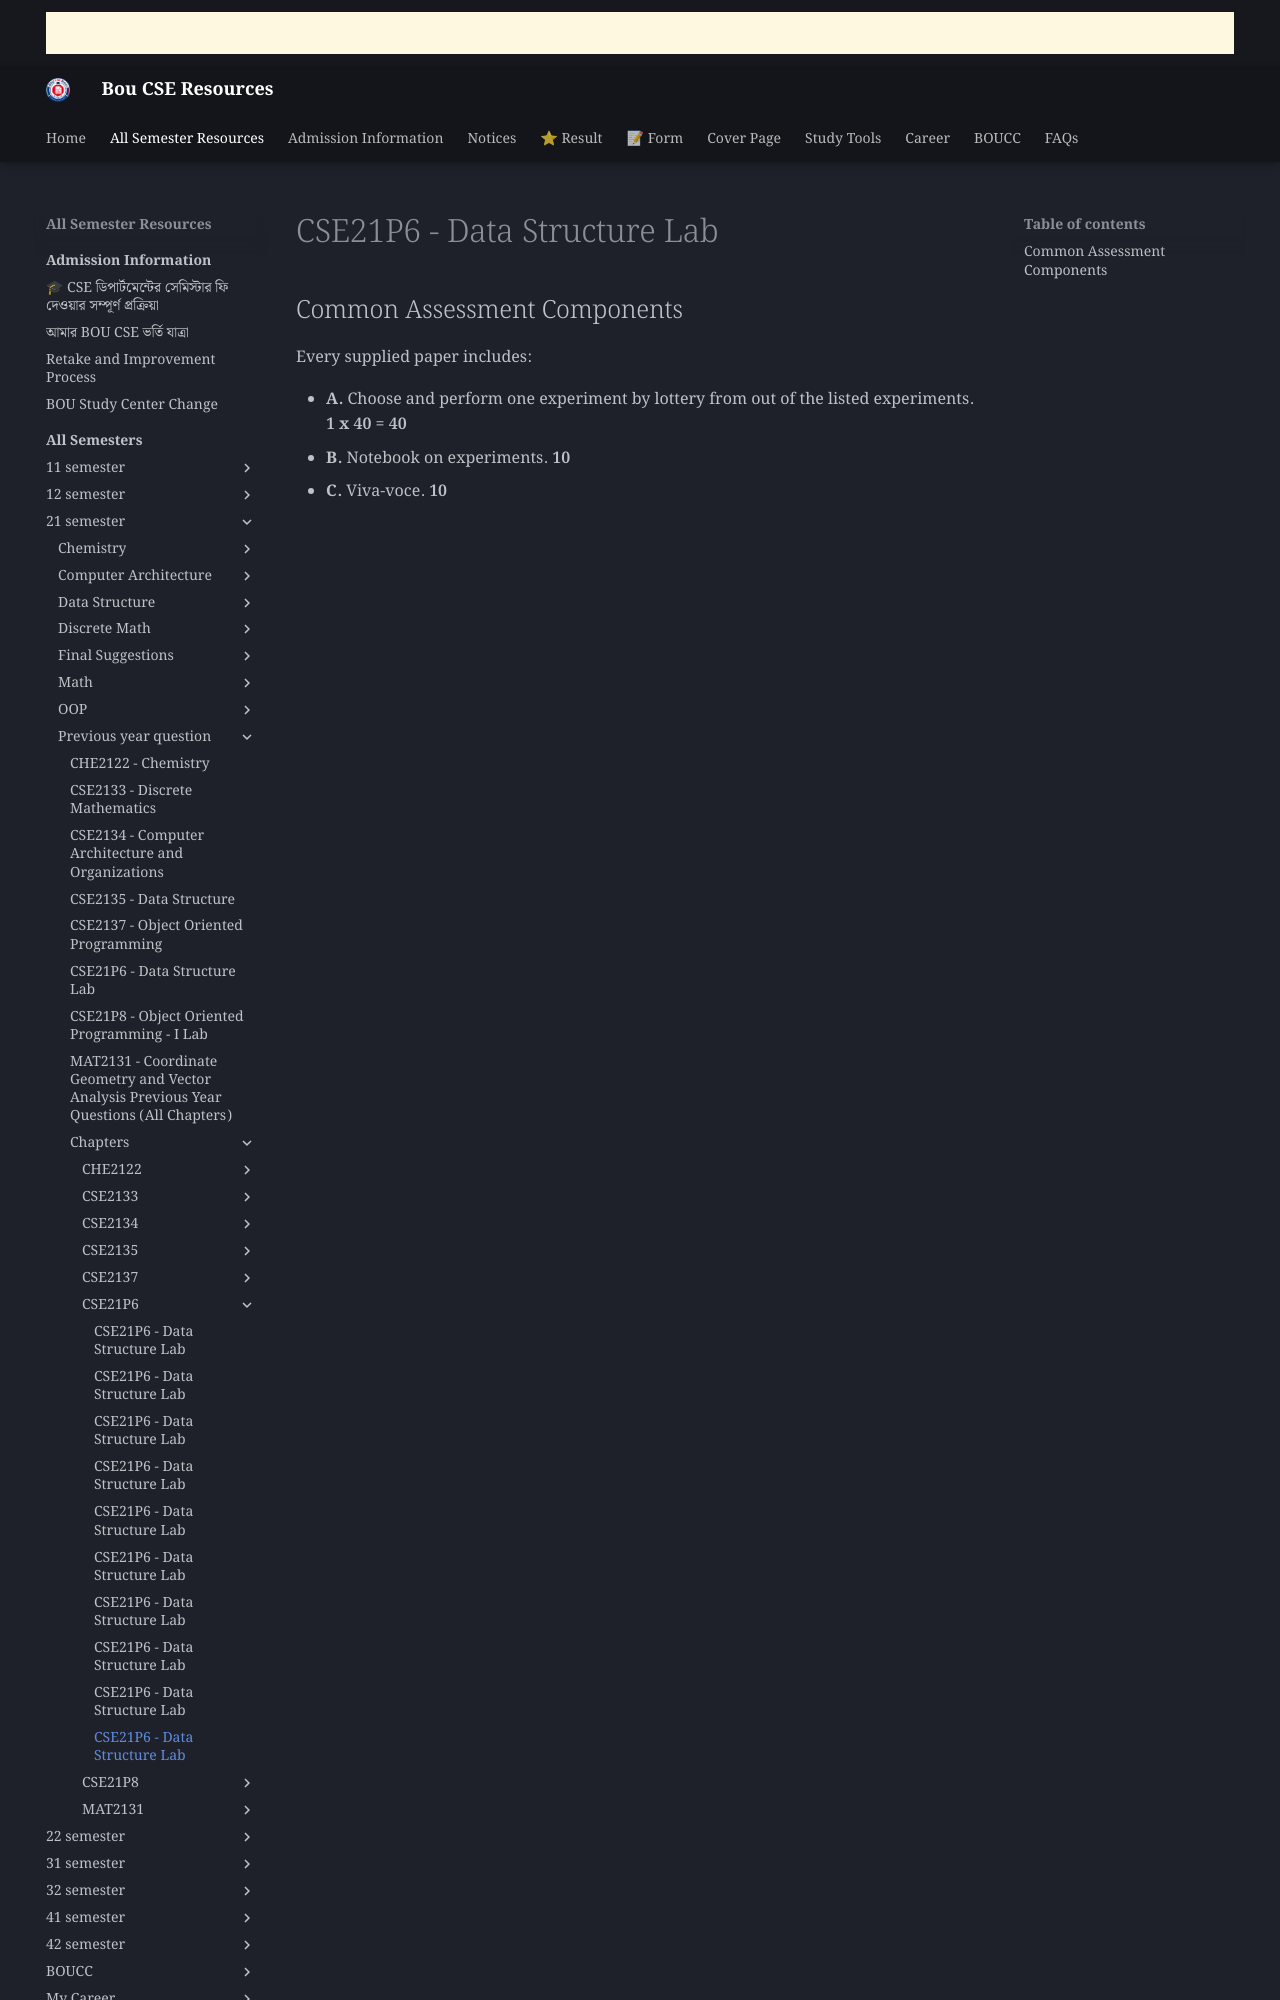

repository: boucseresources/all · page: bou-resources/bou-cse/21-semester/Previous-year-question/chapters/CSE21P6/10_Common_Assessment_Components/index.html · generator: mkdocs

# CSE21P6 - Data Structure Lab

## Common Assessment Components

Every supplied paper includes:

- **A.** Choose and perform one experiment by lottery from out of the listed experiments. **1 x 40 = 40**
- **B.** Notebook on experiments.
